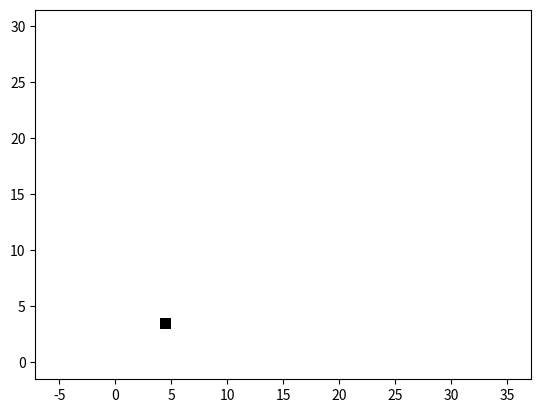

Recreate this plot in Python.
#!/usr/bin/env python
# -*- coding: utf-8 -*-


import numpy as np
import matplotlib.pyplot as plt
import random as rd
from copy import deepcopy

def trace_carre(x,y,c,col):
    """ 
    Tracer un carré depuis (x,y) jusqu'à (x+x,y+c)
    """
    # Sain = 0 : blanc, bord noir
    # Infecte = 1 : rouge
    # Retabli = 2 : vert
    # Decede = 3 : noir
    col_b = col
    if col == 0:
        col,col_b = "w","k"
    if col == 1:
        col,col_b = "r","r"
    if col == 2:
        col,col_b = "g","g"
    if col == 3:
        col,col_b = "k","k"

    les_x = [x,x+c,x+c,x]
    les_y = [y,y,y+c,y+c]
    plt.fill(les_x,les_y,col)
    #plt.plot(les_x,les_y,col_b)
    

def trace_matrice(A):
    #l,c = A.shape
    l,c = len(A),len(A[0])
    for i in range(l):
        for j in range(c):
            
            trace_carre(i,j,1,A[i][j])

def trace_matrices(AA):
    for A in AA:
        trace_matrice(A)
        plt.pause(0.005) # pause avec duree en secondes
 


def grille(n):
    " Création d'une grille d'individus sains de taille nxn"
    M=[]
    for i in range(n) :
        L=[]
        for j in range(n):
            L.append(0)
        M.append(L)
    return M
    
def init(n):
    """
    Initialisation d'une grille de taille nxn
    avec une case infectée
    """
    G = grille(n)
    i = rd.randrange(0,n)
    j = rd.randrange(0,n)
    G[i][j]=1
    return G

def compte(G):
    n0,n1,n2,n3 = 0,0,0,0
    for i in len(G):
        for j in len(G[0]):
            if G[i][j] == 0 : n0+=1
            if G[i][j] == 1 : n1+=1
            if G[i][j] == 2 : n2+=1
            if G[i][j] == 3 : n3+=1
    return [n0,n1,n2,n3]




def est_exposee(G, i, j):
    n = len(G)
    if i == 0 and j == 0:
        return (G[0][1]-1)*(G[1][1]-1)*(G[1][0]-1) == 0
    elif i == 0 and j == n-1:
        return (G[0][n-2]-1)*(G[1][n-2]-1)*(G[1][n-1]-1) == 0
    elif i == n-1 and j == 0:
        return (G[n-1][1]-1)*(G[n-2][1]-1)*(G[n-2][0]-1) == 0
    elif i == n-1 and j == n-1:
        return (G[n-1][n-2]-1)*(G[n-2][n-2]-1)*(G[n-2][n-1]-1) == 0
    elif i == 0:
        return (G[0][j-1]-1)*(G[0][j+1]-1)*(G[1][j-1]-1)*(G[1][j]-1)*(G[1][j+1]-1) == 0
    elif i == n-1:
        return (G[n-1][j-1]-1)*(G[n-2][j-1]-1)*(G[n-2][j]-1)*(G[n-2][j+1]-1)*(G[n-1][j+1]-1) == 0
    elif j == 0:
        return (G[i-1][0]-1)*(G[i-1][1]-1)*(G[i][1]-1)*(G[i+1][1]-1)*(G[i+1][0]-1) == 0
    elif j == n-1:
        return (G[i-1][n-1]-1)*(G[i-1][n-2]-1)*(G[i][n-2]-1)*(G[i+1][n-2]-1)*(G[i+1][n-1]-1) == 0
    else:
        # a completer
        return (G[i-1][j-1]-1)*(G[i-1][j]-1)*(G[i-1][j+1]-1)*(G[i][j-1]-1)*(G[i][j+1]-1)*(G[i+1][j-1]-1)*(G[i+1][j]-1)*(G[i+1][j+1]-1) == 0
 
def bernoulli(p):
    x = rd.random()
    if x <= p:
        return 1
    else:
        return 0



def suivant(G,p1,p2):
    n=len(G)
    H=grille(n)
    for i in range(n):
        for j in range(n):
            if G[i][j]==0 and est_exposee(G,i,j) and bernoulli(p2)==1: 
                H[i][j]=1 
            elif G[i][j]==1: 
                if bernoulli(p1)==1:
                    H[i][j]=3
                else :
                    H[i][j]=2
            elif G[i][j]==2 or G[i][j]==3:
                H[i][j]=G[i][j]
    return H

def simulation(n,p1,p2):
    res = []
    G=init(n)
    res.append(deepcopy(G))
    H=suivant(G,p1,p2)
    res.append(deepcopy(H))
    while G!=H:
        G=H
        H=suivant(G,p1,p2)
        res.append(deepcopy(H))
    
    return res
    
    #return [resu[i]/n**2 for i in range(4)]


a = simulation(30,0.5,0.3)




plt.show()
plt.axis("equal")
trace_matrice(a[0])

trace_matrices(a)


#trace_carre(0,0,1,0)
plt.axis("equal")
plt.show()

#A = np.random.randint(4, size=(2,3))
